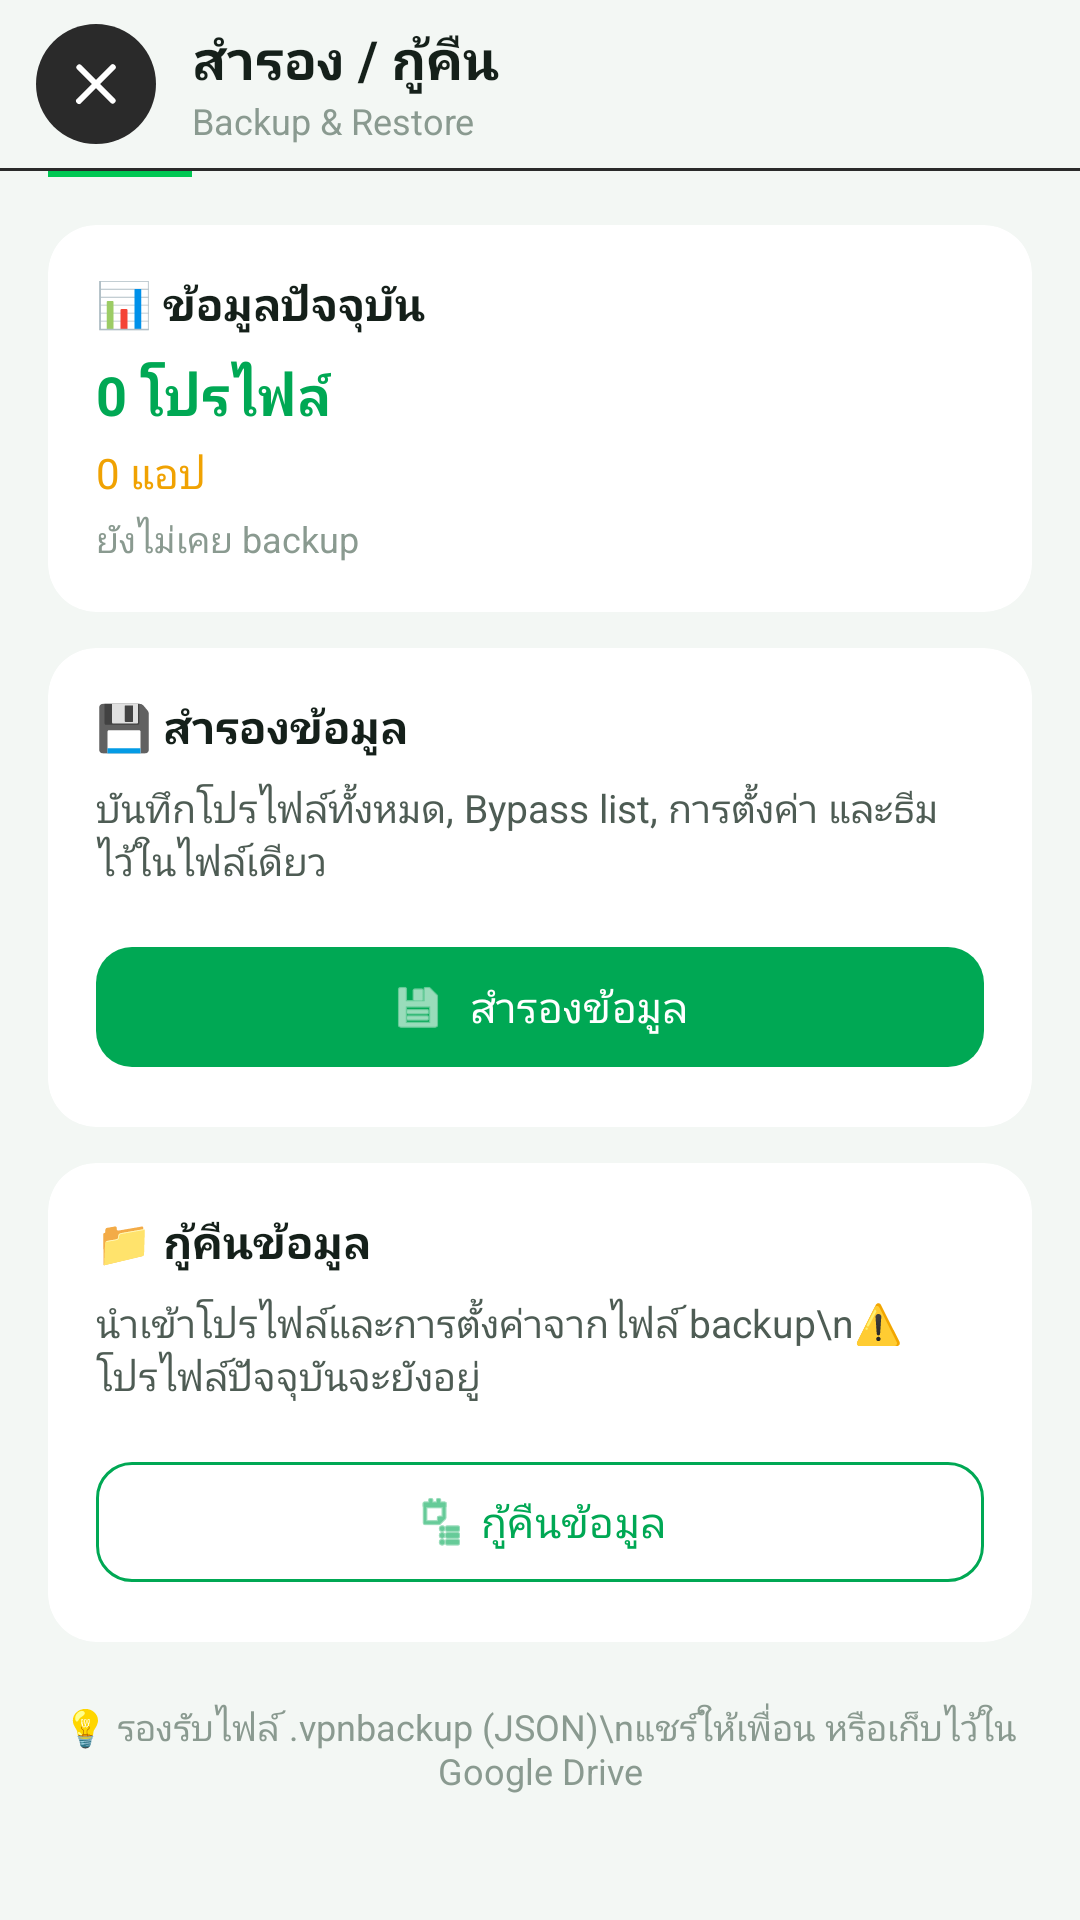

This screen was rendered from an Android layout file. Write that file and the resources it references.
<!-- AndroidManifest.xml: application theme Theme.MyApp -->
<!-- res/layout/activity_backup.xml -->
<?xml version="1.0" encoding="utf-8"?>
<LinearLayout xmlns:android="http://schemas.android.com/apk/res/android"
    xmlns:app="http://schemas.android.com/apk/res-auto"
    android:layout_width="match_parent"
    android:layout_height="match_parent"
    android:background="@color/window_background"
    android:orientation="vertical">

    
    <LinearLayout
        android:layout_width="match_parent"
        android:layout_height="wrap_content"
        android:background="@color/window_background"
        android:orientation="vertical">

        <LinearLayout
            android:layout_width="match_parent"
            android:layout_height="56dp"
            android:gravity="center_vertical"
            android:orientation="horizontal"
            android:paddingHorizontal="12dp">

            <ImageButton
                android:id="@+id/btnClose"
                android:layout_width="40dp"
                android:layout_height="40dp"
                android:background="@drawable/bg_close_circle"
                android:contentDescription="ปิด"
                android:padding="8dp"
                android:scaleType="centerInside"
                android:src="@drawable/ic_close_24" />

            <LinearLayout
                android:layout_width="0dp"
                android:layout_height="wrap_content"
                android:layout_marginStart="12dp"
                android:layout_weight="1"
                android:orientation="vertical">

                <TextView
                    android:layout_width="match_parent"
                    android:layout_height="wrap_content"
                    android:ellipsize="end"
                    android:maxLines="1"
                    android:text="สำรอง / กู้คืน"
                    android:textColor="@color/text_primary"
                    android:textSize="18sp"
                    android:textStyle="bold" />

                <TextView
                    android:layout_width="match_parent"
                    android:layout_height="wrap_content"
                    android:ellipsize="end"
                    android:maxLines="1"
                    android:text="Backup &amp; Restore"
                    android:textColor="@color/text_muted"
                    android:textSize="12sp" />
            </LinearLayout>
        </LinearLayout>

        <View
            android:layout_width="match_parent"
            android:layout_height="1dp"
            android:background="#2A2A2A" />
        <View
            android:layout_width="48dp"
            android:layout_height="2dp"
            android:layout_marginStart="16dp"
            android:background="#00C853" />
    </LinearLayout>


    <ScrollView
        android:layout_width="match_parent"
        android:layout_height="match_parent"
        android:fillViewport="true">

        <LinearLayout
            android:layout_width="match_parent"
            android:layout_height="wrap_content"
            android:orientation="vertical"
            android:padding="16dp">

            
            <com.google.android.material.card.MaterialCardView
                android:id="@+id/cardBackupInfo"
                android:layout_width="match_parent"
                android:layout_height="wrap_content"
                android:layout_marginBottom="12dp"
                app:cardBackgroundColor="@color/card_background"
                app:cardCornerRadius="16dp"
                app:cardElevation="0dp"
                app:strokeWidth="0dp">

                <LinearLayout
                    android:layout_width="match_parent"
                    android:layout_height="wrap_content"
                    android:orientation="vertical"
                    android:padding="16dp">

                    <TextView
                        android:layout_width="wrap_content"
                        android:layout_height="wrap_content"
                        android:text="📊 ข้อมูลปัจจุบัน"
                        android:textColor="@color/text_primary"
                        android:textSize="15sp"
                        android:textStyle="bold" />

                    <TextView
                        android:id="@+id/txtProfileCount"
                        android:layout_width="wrap_content"
                        android:layout_height="wrap_content"
                        android:layout_marginTop="8dp"
                        android:text="0 โปรไฟล์"
                        android:textColor="@color/accent_green"
                        android:textSize="18sp"
                        android:textStyle="bold" />

                    <TextView
                        android:id="@+id/txtBypassCount"
                        android:layout_width="wrap_content"
                        android:layout_height="wrap_content"
                        android:layout_marginTop="4dp"
                        android:text="0 แอป"
                        android:textColor="@color/vpn_connecting"
                        android:textSize="14sp" />

                    <TextView
                        android:id="@+id/txtLastBackup"
                        android:layout_width="wrap_content"
                        android:layout_height="wrap_content"
                        android:layout_marginTop="4dp"
                        android:text="ยังไม่เคย backup"
                        android:textColor="@color/text_muted"
                        android:textSize="12sp" />
                </LinearLayout>
            </com.google.android.material.card.MaterialCardView>

            
            <com.google.android.material.card.MaterialCardView
                android:layout_width="match_parent"
                android:layout_height="wrap_content"
                android:layout_marginBottom="12dp"
                app:cardBackgroundColor="@color/card_background"
                app:cardCornerRadius="16dp"
                app:cardElevation="0dp"
                app:strokeWidth="0dp">

                <LinearLayout
                    android:layout_width="match_parent"
                    android:layout_height="wrap_content"
                    android:orientation="vertical"
                    android:padding="16dp">

                    <TextView
                        android:layout_width="wrap_content"
                        android:layout_height="wrap_content"
                        android:text="💾 สำรองข้อมูล"
                        android:textColor="@color/text_primary"
                        android:textSize="15sp"
                        android:textStyle="bold" />

                    <TextView
                        android:layout_width="match_parent"
                        android:layout_height="wrap_content"
                        android:layout_marginTop="8dp"
                        android:text="บันทึกโปรไฟล์ทั้งหมด, Bypass list, การตั้งค่า และธีม ไว้ในไฟล์เดียว"
                        android:textColor="@color/text_secondary"
                        android:textSize="13sp" />

                    <com.google.android.material.button.MaterialButton
                        android:id="@+id/btnBackup"
                        android:layout_width="match_parent"
                        android:layout_height="wrap_content"
                        android:layout_marginTop="16dp"
                        android:text="สำรองข้อมูล"
                        android:textColor="@color/md_theme_on_primary"
                        app:backgroundTint="@color/accent_green"
                        app:cornerRadius="12dp"
                        app:icon="@android:drawable/ic_menu_save"
                        app:iconGravity="textStart"
                        app:iconTint="@color/md_theme_on_primary" />
                </LinearLayout>
            </com.google.android.material.card.MaterialCardView>

            
            <com.google.android.material.card.MaterialCardView
                android:id="@+id/cardRestoreInfo"
                android:layout_width="match_parent"
                android:layout_height="wrap_content"
                android:layout_marginBottom="12dp"
                app:cardBackgroundColor="@color/card_background"
                app:cardCornerRadius="16dp"
                app:cardElevation="0dp"
                app:strokeWidth="0dp">

                <LinearLayout
                    android:layout_width="match_parent"
                    android:layout_height="wrap_content"
                    android:orientation="vertical"
                    android:padding="16dp">

                    <TextView
                        android:layout_width="wrap_content"
                        android:layout_height="wrap_content"
                        android:text="📁 กู้คืนข้อมูล"
                        android:textColor="@color/text_primary"
                        android:textSize="15sp"
                        android:textStyle="bold" />

                    <TextView
                        android:layout_width="match_parent"
                        android:layout_height="wrap_content"
                        android:layout_marginTop="8dp"
                        android:text="นำเข้าโปรไฟล์และการตั้งค่าจากไฟล์ backup\n⚠️ โปรไฟล์ปัจจุบันจะยังอยู่"
                        android:textColor="@color/text_secondary"
                        android:textSize="13sp" />

                    <com.google.android.material.button.MaterialButton
                        android:id="@+id/btnRestore"
                        style="@style/Widget.Material3.Button.OutlinedButton"
                        android:layout_width="match_parent"
                        android:layout_height="wrap_content"
                        android:layout_marginTop="16dp"
                        android:text="กู้คืนข้อมูล"
                        android:textColor="@color/md_theme_primary"
                        app:cornerRadius="12dp"
                        app:icon="@android:drawable/ic_menu_agenda"
                        app:iconGravity="textStart"
                        app:iconTint="@color/md_theme_primary"
                        app:strokeColor="@color/md_theme_primary" />
                </LinearLayout>
            </com.google.android.material.card.MaterialCardView>

            <TextView
                android:layout_width="match_parent"
                android:layout_height="wrap_content"
                android:gravity="center"
                android:paddingTop="8dp"
                android:text="💡 รองรับไฟล์ .vpnbackup (JSON)\nแชร์ให้เพื่อน หรือเก็บไว้ใน Google Drive"
                android:textColor="@color/text_muted"
                android:textSize="12sp" />
        </LinearLayout>
    </ScrollView>
</LinearLayout>
<!-- resources referenced by this layout -->
<resources>
  <color name="accent_green">#00A854</color>
  <color name="card_background">#FFFFFF</color>
  <color name="md_theme_on_primary">#FFFFFF</color>
  <color name="md_theme_primary">#00A854</color>
  <color name="text_muted">#8A9A90</color>
  <color name="text_primary">#15201A</color>
  <color name="text_secondary">#4E5C54</color>
  <color name="vpn_connecting">#F0A202</color>
  <color name="window_background">#F3F7F4</color>
  <!-- drawable bg_close_circle (drawable) -->
  <?xml version="1.0" encoding="utf-8"?>
  <ripple xmlns:android="http://schemas.android.com/apk/res/android"
      android:color="#33FFFFFF">
      <item>
          <shape android:shape="oval">
              <solid android:color="#2A2A2A" />
              <size android:width="40dp" android:height="40dp" />
          </shape>
      </item>
  </ripple>
  <!-- drawable ic_close_24 (drawable) -->
  <?xml version="1.0" encoding="utf-8"?>
  <vector xmlns:android="http://schemas.android.com/apk/res/android"
      android:width="24dp"
      android:height="24dp"
      android:viewportWidth="24"
      android:viewportHeight="24">
      <path
          android:fillColor="#FFFFFF"
          android:pathData="M18.3,5.71a1,1 0 0,0 -1.41,0L12,10.59 7.11,5.7A1,1 0 0,0 5.7,7.11L10.59,12 5.7,16.89a1,1 0 1,0 1.41,1.41L12,13.41l4.89,4.89a1,1 0 0,0 1.41,-1.41L13.41,12l4.89,-4.89a1,1 0 0,0 0,-1.4z" />
  </vector>
  <style name="Theme.MyApp" parent="Theme.Material3.DayNight.NoActionBar">
          <item name="colorPrimary">@color/accent_green</item>
          <item name="colorOnPrimary">#FFFFFF</item>
          <item name="colorPrimaryContainer">@color/accent_green_soft</item>
          <item name="colorOnPrimaryContainer">#003919</item>
          <item name="colorSecondary">@color/md_theme_secondary</item>
          <item name="colorOnSecondary">@color/md_theme_on_secondary</item>
          <item name="colorSecondaryContainer">@color/md_theme_secondary_container</item>
          <item name="colorOnSecondaryContainer">@color/md_theme_on_secondary_container</item>
          <item name="colorError">@color/md_theme_error</item>
          <item name="colorOnError">@color/md_theme_on_error</item>
          <item name="android:colorBackground">@color/window_background</item>
          <item name="colorOnBackground">@color/text_primary</item>
          <item name="colorSurface">@color/card_background</item>
          <item name="colorOnSurface">@color/text_primary</item>
          <item name="colorSurfaceVariant">@color/md_theme_surface_variant</item>
          <item name="colorOnSurfaceVariant">@color/md_theme_on_surface_variant</item>
          <item name="colorOutline">@color/md_theme_outline</item>
          <item name="android:statusBarColor">@color/status_bar</item>
          <item name="android:navigationBarColor">@color/bottom_nav_background</item>
          <item name="android:windowBackground">@color/window_background</item>
          <item name="android:windowLightStatusBar">true</item>
      </style>
  <color name="accent_green_soft">#E3F6EA</color>
  <color name="md_theme_secondary">#4A6356</color>
  <color name="md_theme_on_secondary">#FFFFFF</color>
  <color name="md_theme_secondary_container">#CCE8D7</color>
  <color name="md_theme_on_secondary_container">#062015</color>
  <color name="md_theme_error">#BA1A1A</color>
  <color name="md_theme_on_error">#FFFFFF</color>
  <color name="md_theme_surface_variant">#DCE8E0</color>
  <color name="md_theme_on_surface_variant">#3F4A43</color>
  <color name="md_theme_outline">#C5D4CB</color>
  <color name="status_bar">#F3F7F4</color>
  <color name="bottom_nav_background">#EAF4ED</color>
</resources>
